Run: headless pygame with SDL's dummy video driver; simulated clock (each Clock.tick advances the game by its frame time, no real sleeping); random seed 0; keys injected as events and as key.get_pressed() state; mouse plan: one left click at the window centre at the start of phase 2, then a move to the lower-right quarter at the start of phase 3.
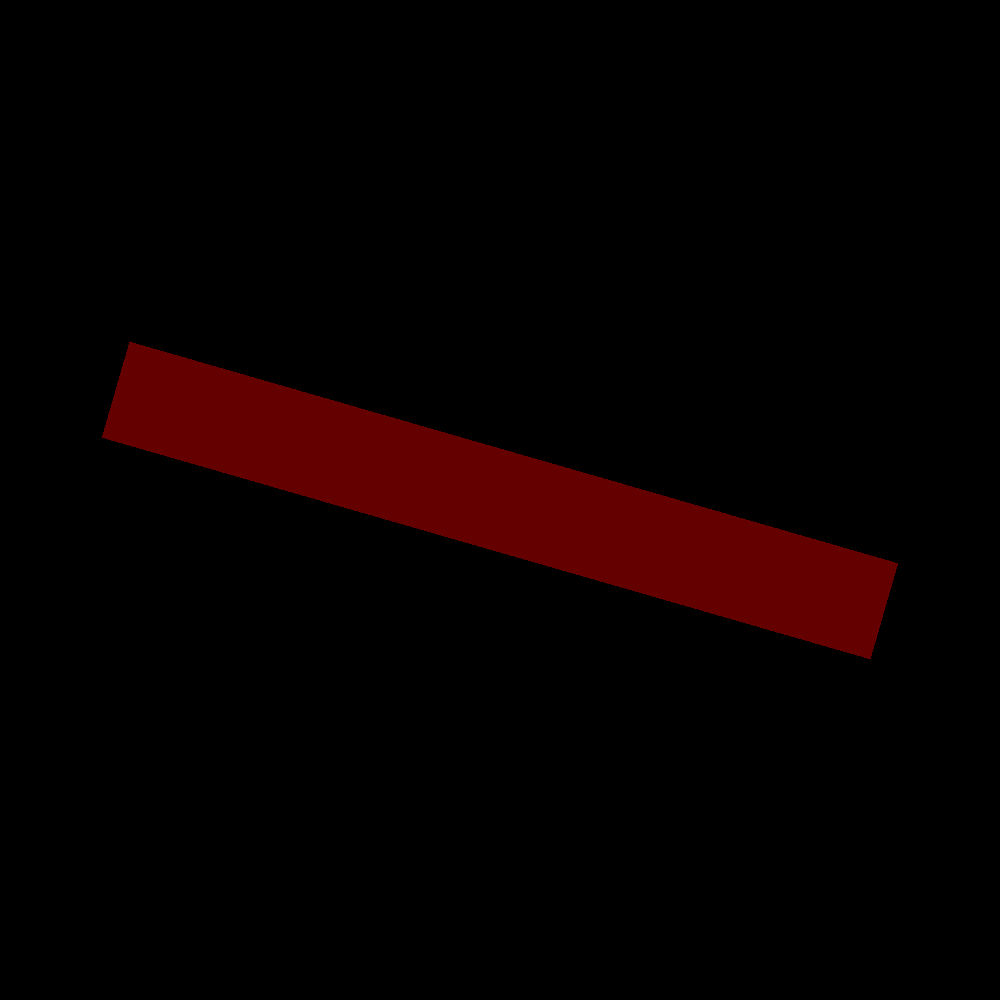
Frame 1 of 4 · flips 1–60 · no input
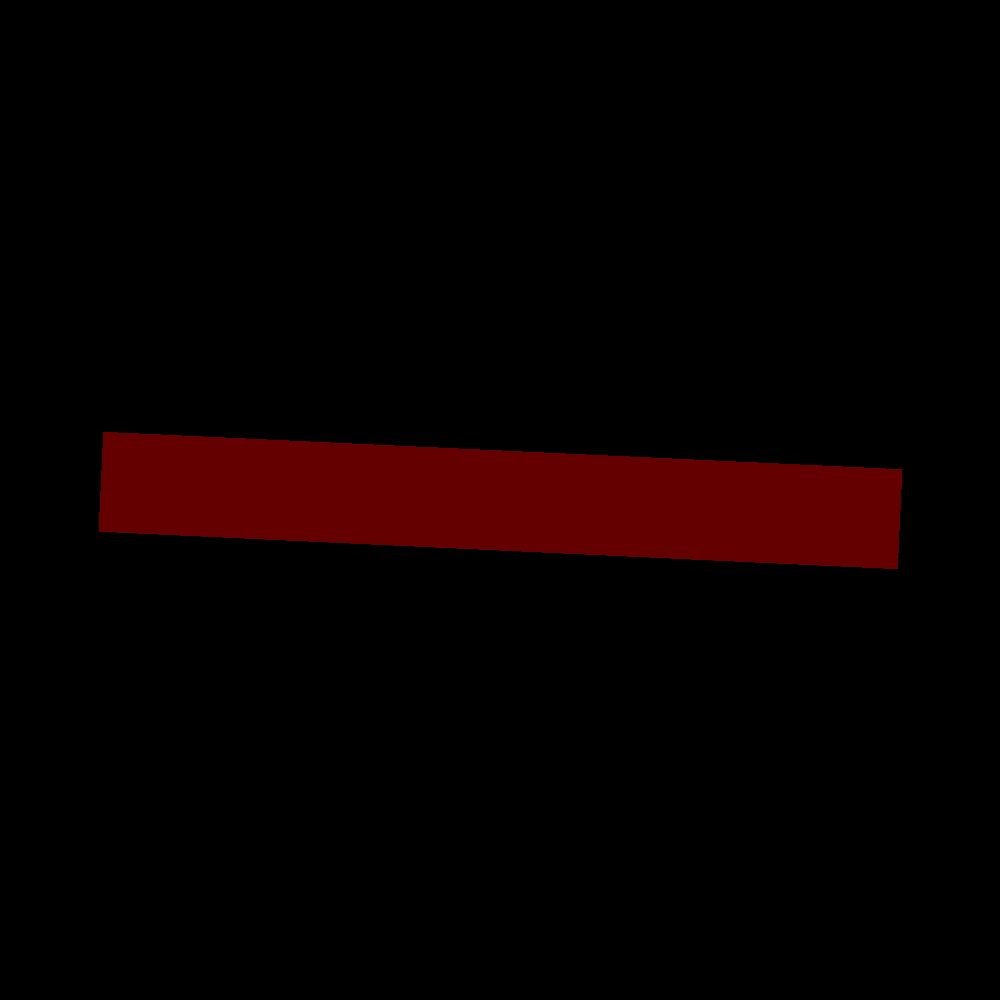
Frame 2 of 4 · flips 61–180 · clicked the window centre · tapped SPACE, RETURN · held RIGHT (→), D
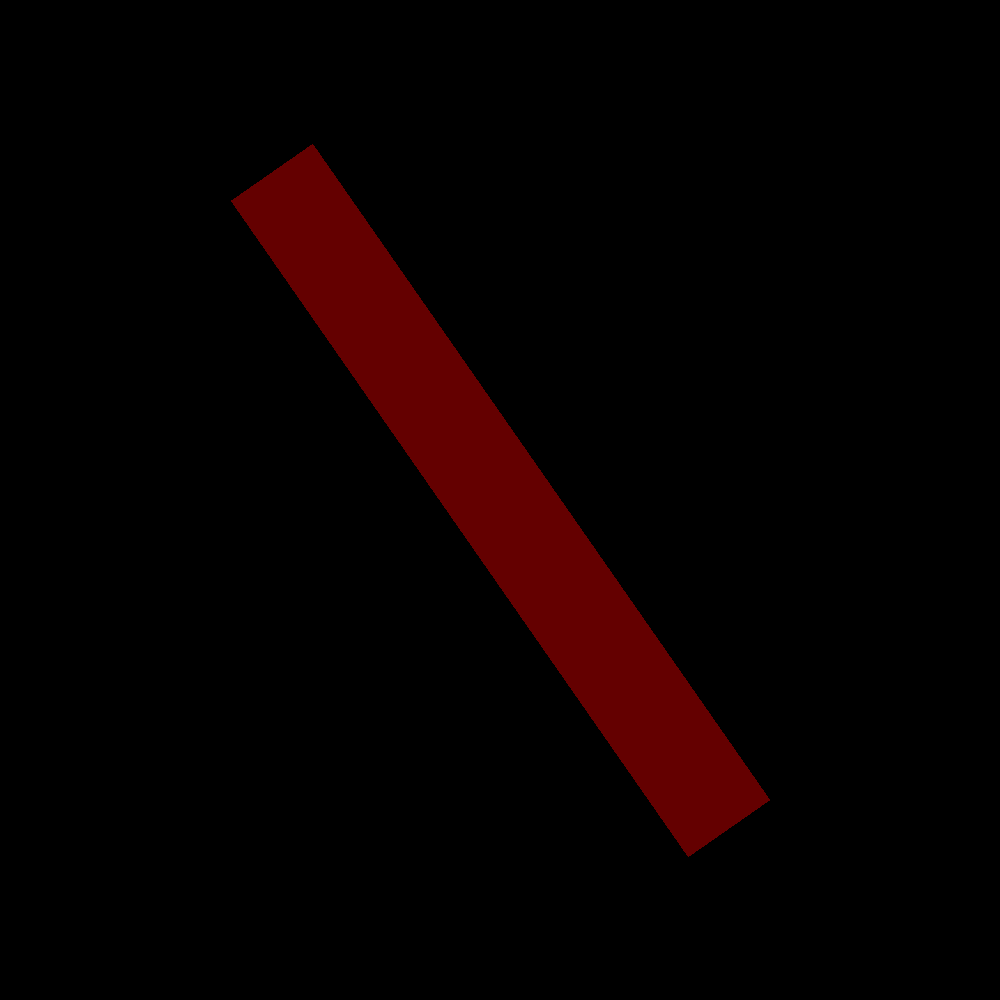
Frame 3 of 4 · flips 181–300 · moved the mouse to the lower-right quarter · held DOWN (↓), S
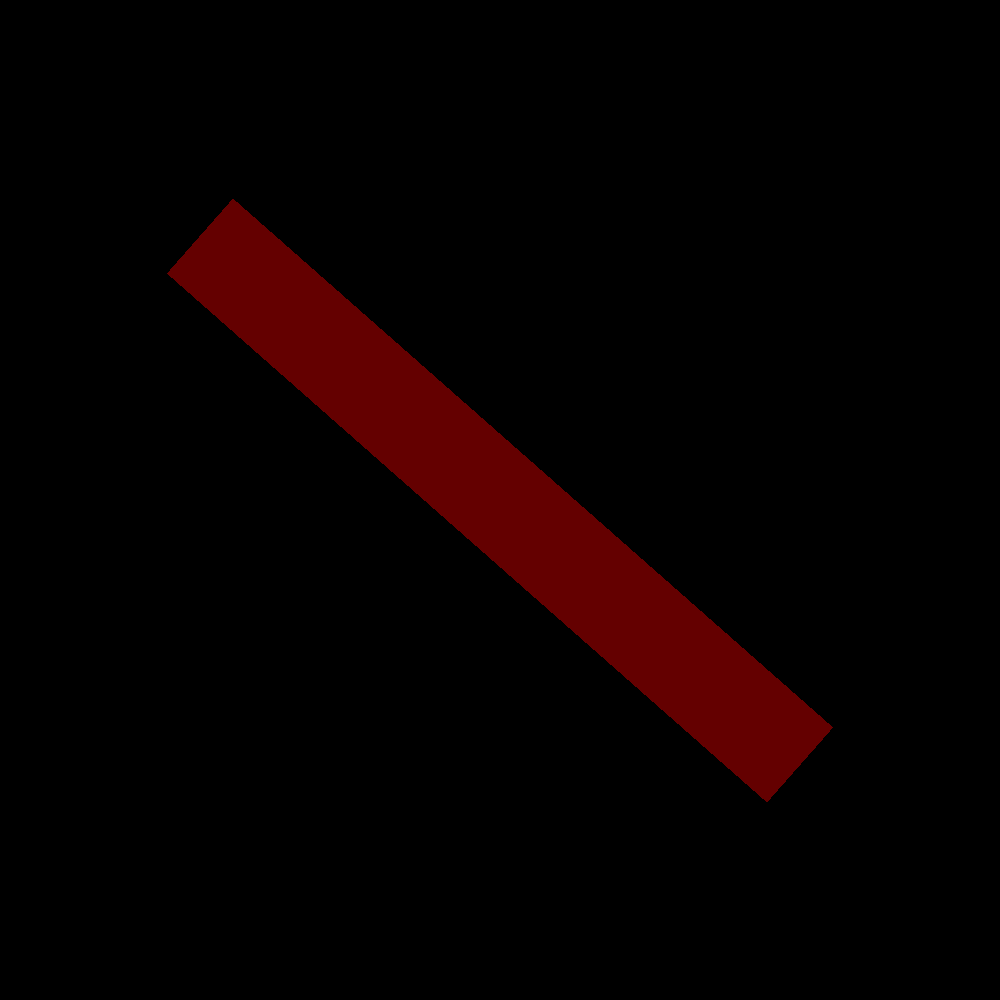
Frame 4 of 4 · flips 301–420 · held LEFT (←), A, UP (↑), W

The pygame program that drew these frames:

import pygame
import math

pygame.init()

size = width, height = 1000, 1000
screenCenter = width/2, height/2

black = (0,0,0)
white = (255,255,255)
red = (255,0,0)

screen = pygame.display.set_mode(size)
pygame.display.set_caption("PID Visualizer")
clock = pygame.time.Clock()

surf = pygame.Surface((800,100))
surf.fill(white)
surf.set_colorkey(red)
rect = pygame.Rect(0,0,800,100)

#PID Constants:
p = 0.001
d = 0.1
i = 0.00002

prevError = 0
integralSum = 0

def game_loop():
    global prevError
    global integralSum
    
    ended = False
    
    currentAngle = 0
    setpointAngle = 0
    angleChange = 0

    while not ended:
        for event in pygame.event.get():
            if event.type == pygame.QUIT:
                ended = True

            #if event.type == pygame.MOUSEBUTTONUP:
                #mousex, mousey = pygame.mouse.get_pos()
                #setpointAngle = get_setpoint_angle(mousex, mousey)
            #print(event)

        mousex, mousey = pygame.mouse.get_pos()
        setpointAngle = get_setpoint_angle(mousex, mousey)
                
        error = setpointAngle - currentAngle
        integralSum += error

        angleChange = pid(error, prevError, integralSum, angleChange)
        currentAngle += angleChange 
        update_rect(currentAngle)
        
        prevError = error
        pygame.display.update()
        clock.tick(60)

def pid(error, prevError, integralSum, change):
    angleAcceleration = (error)*p + (integralSum)*i  + (error - prevError)*d
    change += angleAcceleration+0.03
    return change

def get_setpoint_angle(mousex, mousey):
    x = mousex - screenCenter[0]
    y = mousey - screenCenter[1]

    angle = math.degrees(math.atan2(y, x))

    return -angle

def update_rect(angle):
    pygame.draw.rect(surf, (100,0,0), rect)
    
    where = screenCenter[0] - 400, screenCenter[1] - 50
    blittedRect = screen.blit(surf, where)
    oldCenter = blittedRect.center

    rotatedSurf = pygame.transform.rotate(surf, angle)
    rotRect = rotatedSurf.get_rect()
    rotRect.center = oldCenter

    screen.fill(black)
    screen.blit(rotatedSurf, rotRect)

game_loop()
pygame.quit()
quit()
